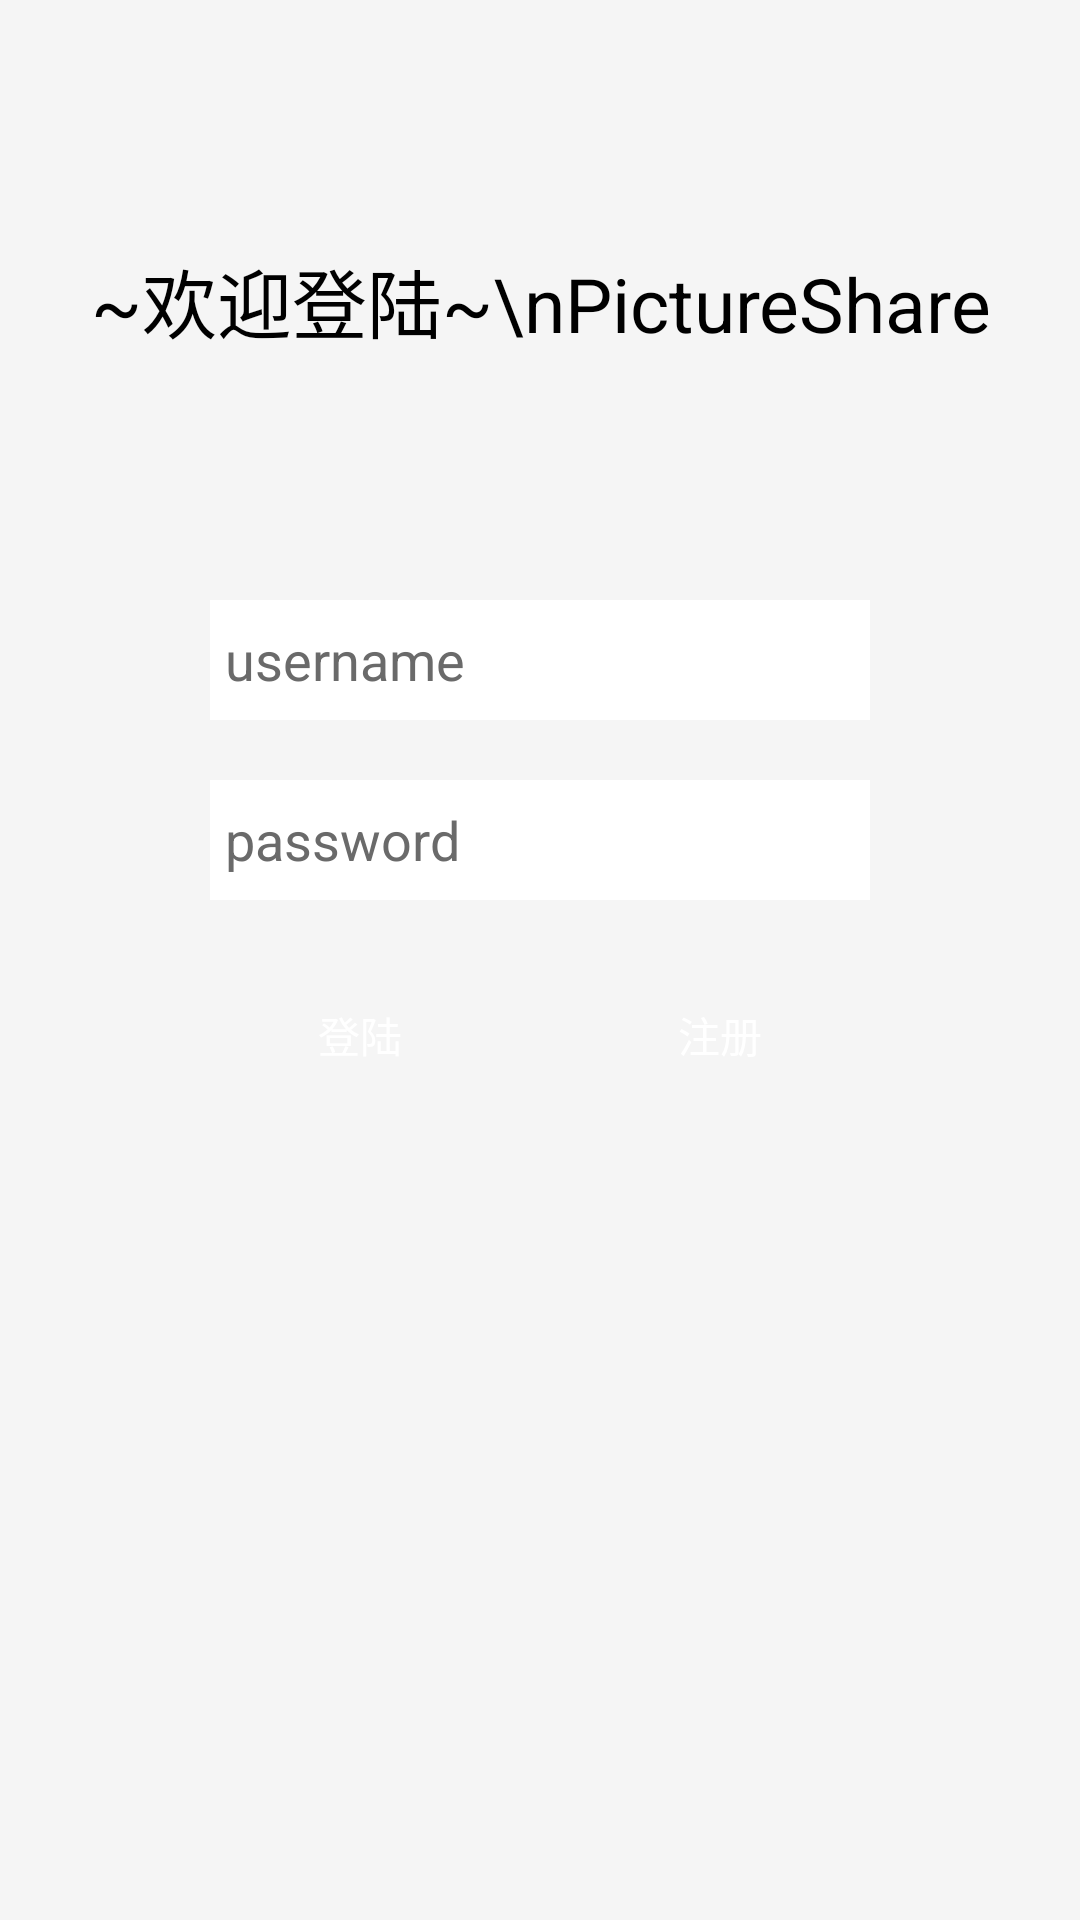

Layout XML and referenced resources for this Android screen:
<!-- AndroidManifest.xml: application theme Theme.PictureShare -->
<!-- res/layout/activity_login.xml -->
<?xml version="1.0" encoding="utf-8"?>
<androidx.constraintlayout.widget.ConstraintLayout xmlns:android="http://schemas.android.com/apk/res/android"
    xmlns:app="http://schemas.android.com/apk/res-auto"
    xmlns:tools="http://schemas.android.com/tools"
    android:layout_width="match_parent"
    android:layout_height="match_parent"
    android:background="#F5F5F5"
    tools:context=".activity.LoginActivity">

    <TextView
        android:layout_width="wrap_content"
        android:layout_height="wrap_content"
        android:layout_margin="30dp"
        android:gravity="center"
        android:text="~欢迎登陆~\nPictureShare"
        android:textColor="@color/black"
        android:textSize="25dp"
        app:layout_constraintBottom_toTopOf="@+id/username"
        app:layout_constraintEnd_toEndOf="parent"
        app:layout_constraintStart_toStartOf="parent"
        app:layout_constraintTop_toTopOf="parent" />


    <EditText
        android:paddingHorizontal="5dp"
        android:textColor="@color/black"
        android:textColorHint="#6A6A6A"
        android:hint="username"
        android:gravity="center_vertical"
        android:maxLines="1"
        android:background="@color/white"
        android:id="@+id/username"
        android:layout_width="220dp"
        android:layout_height="40dp"
        android:layout_marginBottom="20dp"
        app:layout_constraintBottom_toTopOf="@+id/password"
        app:layout_constraintEnd_toEndOf="parent"
        app:layout_constraintStart_toStartOf="parent" />

    <EditText
        android:paddingHorizontal="5dp"
        android:textColorHint="#6A6A6A"
        android:textColor="@color/black"
        android:hint="password"
        android:background="@color/white"
        android:layout_marginBottom="80dp"
        android:id="@+id/password"
        android:gravity="center_vertical"
        android:maxLines="1"
        android:inputType="textPassword"
        android:layout_width="220dp"
        android:layout_height="40dp"
        app:layout_constraintBottom_toBottomOf="parent"
        app:layout_constraintEnd_toEndOf="parent"
        app:layout_constraintStart_toStartOf="parent"
        app:layout_constraintTop_toTopOf="parent" />

    <Button
        android:layout_marginTop="20dp"
        android:id="@+id/btn_login"
        android:layout_width="100dp"
        android:layout_height="50dp"
        android:background="@color/main_color2"
        android:text="登陆"
        app:layout_constraintStart_toStartOf="@+id/password"
        app:layout_constraintTop_toBottomOf="@+id/password" />

    <Button
        android:layout_marginTop="20dp"
        android:id="@+id/btn_sign"
        android:layout_width="100dp"
        android:layout_height="50dp"
        android:background="@color/main_color2"
        android:text="注册"
        app:layout_constraintEnd_toEndOf="@+id/password"
        app:layout_constraintTop_toBottomOf="@+id/password" />

</androidx.constraintlayout.widget.ConstraintLayout>
<!-- resources referenced by this layout -->
<resources>
  <color name="black">#FF000000</color>
  <color name="white">#FFFFFFFF</color>
  <style name="Theme.PictureShare" parent="Theme.MaterialComponents.NoActionBar.Bridge">
          
          <item name="colorPrimary">@color/main_color</item>
          <item name="colorPrimaryVariant">@color/main_color</item>
          <item name="colorOnPrimary">@color/white</item>
          
          <item name="colorSecondary">@color/main_color</item>
          <item name="colorSecondaryVariant">@color/main_color2</item>
          <item name="colorOnSecondary">@color/black</item>
          
          <item name="android:statusBarColor">?attr/colorPrimaryVariant</item>
          
      </style>
  <color name="main_color">#EA5656</color>
</resources>
